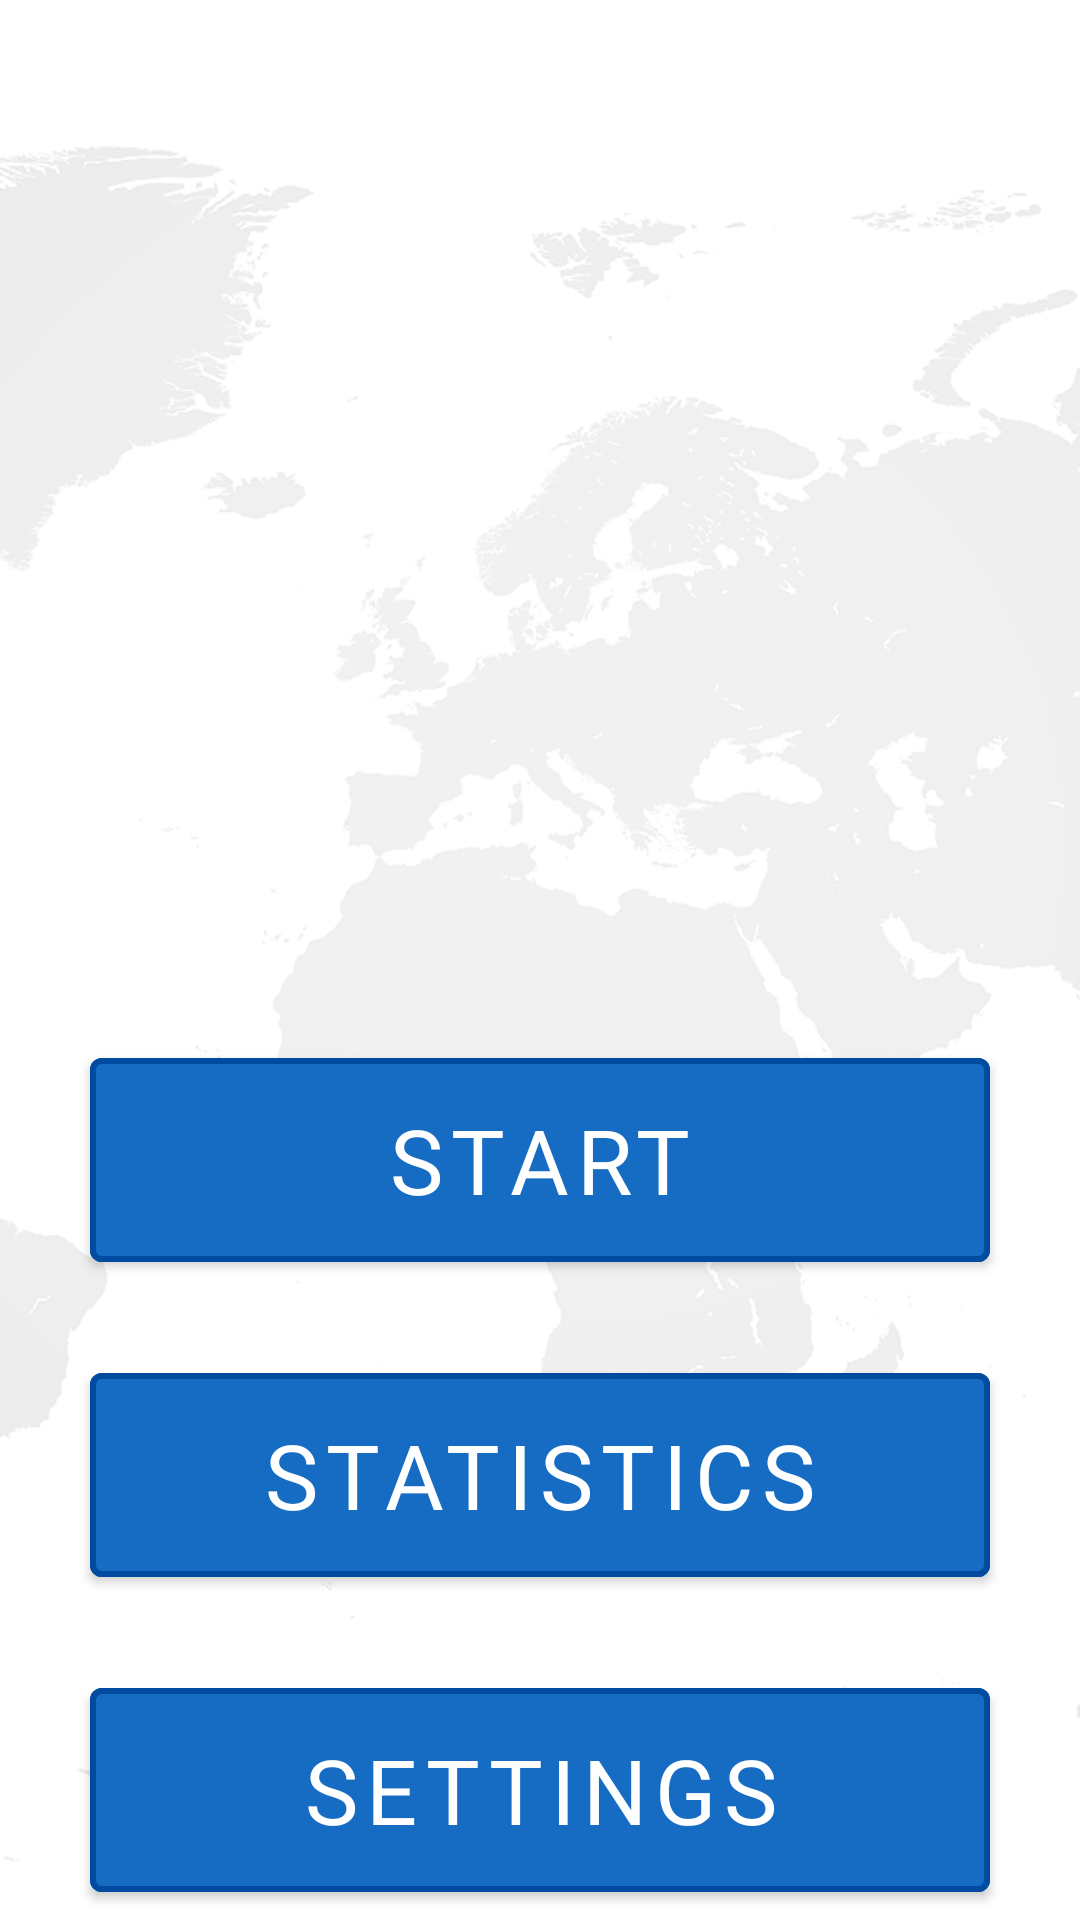

Produce the Android XML layout that renders to this screen, including the resource entries it uses.
<!-- AndroidManifest.xml: application theme Theme.Flags -->
<!-- res/layout/activity_main.xml -->
<?xml version="1.0" encoding="utf-8"?>
<androidx.constraintlayout.widget.ConstraintLayout xmlns:android="http://schemas.android.com/apk/res/android"
    xmlns:app="http://schemas.android.com/apk/res-auto"
    xmlns:tools="http://schemas.android.com/tools"
    android:layout_width="match_parent"
    android:layout_height="match_parent"
    android:background="?attr/colorSurface"
    android:orientation="vertical"
    tools:context=".MainActivity">

    <ImageView
        android:layout_width="match_parent"
        android:layout_height="match_parent"
        android:scaleType="centerCrop"
        android:src="@drawable/world_map"
        app:layout_constraintBottom_toBottomOf="parent"
        app:layout_constraintEnd_toEndOf="parent"
        app:layout_constraintStart_toStartOf="parent"
        app:layout_constraintTop_toTopOf="parent"
        android:contentDescription="@string/BackgroundContentDescription" />

    <androidx.constraintlayout.widget.Guideline
        android:id="@+id/guideline9"
        android:layout_width="wrap_content"
        android:layout_height="wrap_content"
        android:orientation="horizontal"
        app:layout_constraintGuide_percent="0.5" />

    <ImageView
        android:id="@+id/mm_globe"
        android:layout_width="257dp"
        android:layout_height="323dp"
        android:contentDescription="@string/MainMenuImageDescription"
        app:layout_constraintBottom_toTopOf="@+id/guideline9"
        app:layout_constraintEnd_toEndOf="parent"
        app:layout_constraintStart_toStartOf="parent"
        app:layout_constraintTop_toTopOf="parent"
        app:srcCompat="@drawable/country_globe" />

    <com.google.android.material.button.MaterialButton
        android:id="@+id/mm_btnStart"
        android:layout_width="300dp"
        android:layout_height="80dp"
        android:layout_marginTop="25dp"
        android:width="300dp"
        android:height="100dp"
        android:backgroundTint="?attr/colorPrimary"
        android:fontFamily="@font/raleway_bold"
        android:text="@string/btnStart"
        android:textAlignment="center"
        android:textColor="?attr/colorOnPrimary"
        android:textSize="30sp"
        app:layout_constraintEnd_toEndOf="parent"
        app:layout_constraintStart_toStartOf="parent"
        app:layout_constraintTop_toBottomOf="@+id/mm_globe"
        app:strokeColor="?attr/colorPrimaryVariant"
        app:strokeWidth="2dp" />

    <com.google.android.material.button.MaterialButton
        android:id="@+id/btnSettings"
        android:layout_width="300dp"
        android:layout_height="80dp"
        android:layout_marginTop="25dp"
        android:backgroundTint="?attr/colorPrimary"
        android:fontFamily="@font/raleway_bold"
        android:text="@string/btnSettings"
        android:textAlignment="center"
        android:textColor="?attr/colorOnPrimary"
        android:textSize="30sp"
        app:layout_constraintEnd_toEndOf="parent"
        app:layout_constraintStart_toStartOf="parent"
        app:layout_constraintTop_toBottomOf="@+id/btnAchievements"
        app:strokeColor="?attr/colorPrimaryVariant"
        app:strokeWidth="2dp" />

    <com.google.android.material.button.MaterialButton
        android:id="@+id/btnAchievements"
        android:layout_width="300dp"
        android:layout_height="80dp"
        android:layout_marginTop="25dp"
        android:backgroundTint="?attr/colorPrimary"
        android:fontFamily="@font/raleway_bold"
        android:text="@string/btnStatistics"
        android:textAlignment="center"
        android:textColor="?attr/colorOnPrimary"
        android:textSize="30sp"
        app:layout_constraintEnd_toEndOf="parent"
        app:layout_constraintStart_toStartOf="parent"
        app:layout_constraintTop_toBottomOf="@+id/mm_btnStart"
        app:strokeColor="?attr/colorPrimaryVariant"
        app:strokeWidth="2dp" />

</androidx.constraintlayout.widget.ConstraintLayout>
<!-- resources referenced by this layout -->
<resources>
  <!-- drawable world_map: png bitmap (drawable-night, 372152 bytes) -->
  <string name="BackgroundContentDescription">A background image of the world map</string>
  <string name="MainMenuImageDescription">A globe of country flags</string>
  <string name="btnSettings">Settings</string>
  <string name="btnStart">Start</string>
  <string name="btnStatistics">Statistics</string>
  <style name="Theme.Flags" parent="Theme.MaterialComponents.DayNight.NoActionBar">
          
          <item name="android:windowFullscreen">true</item>
          <item name="colorPrimary">@color/primaryColor</item>
          <item name="colorPrimaryVariant">@color/primaryDarkColor</item>
          <item name="colorOnPrimary">@color/primaryTextColor</item>
          <item name="colorSecondary">@color/black</item>
          <item name="colorSecondaryVariant">@color/primaryLightColor</item>
          <item name="colorOnSurface">@color/black</item>
          <item name="colorTertiary">@color/gray</item>
          <item name="colorOnTertiary">@color/gray_more</item>
      </style>
  <color name="primaryColor">#166CC2</color>
  <color name="primaryDarkColor">#004ba0</color>
  <color name="primaryTextColor">#ffffff</color>
  <color name="black">#FF000000</color>
  <color name="primaryLightColor">#63a4ff</color>
  <color name="gray">#EDEDED</color>
  <color name="gray_more">#CCCCCC</color>
</resources>
